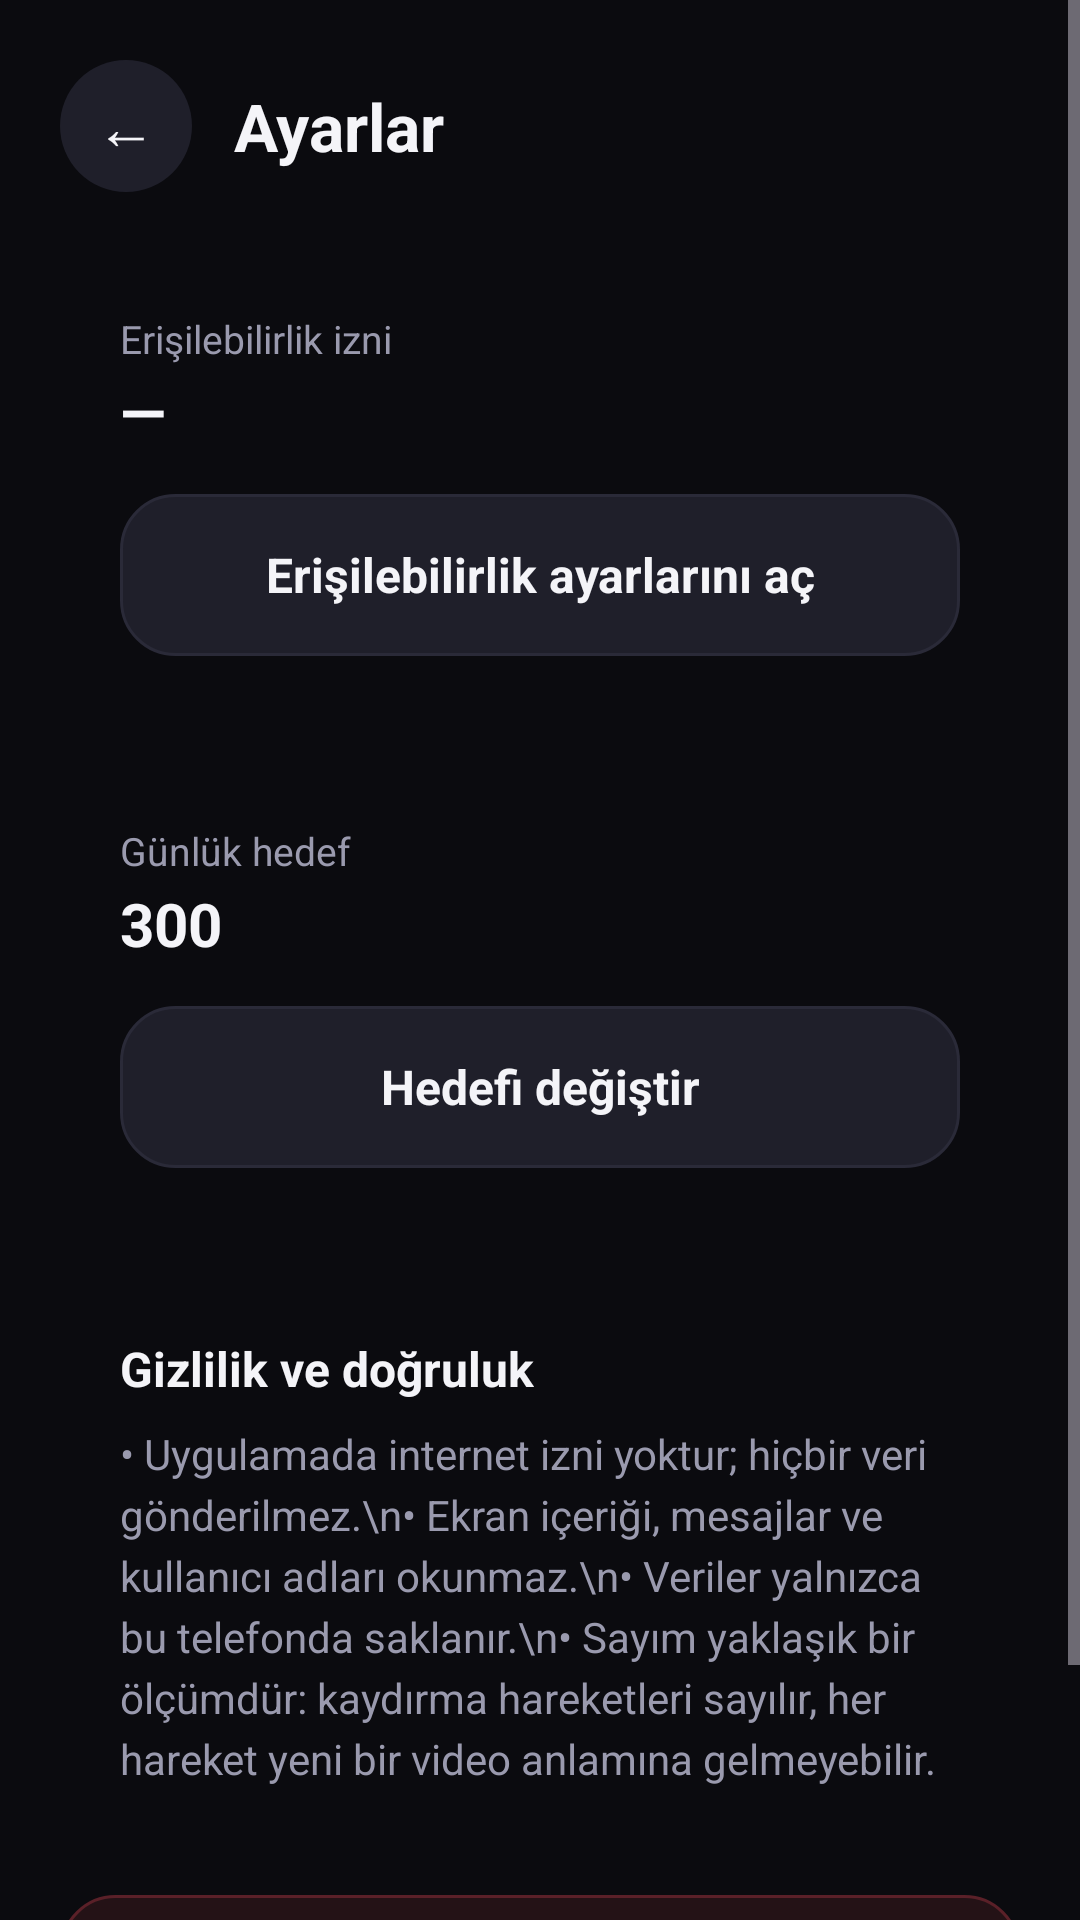

Produce the Android XML layout that renders to this screen, including the resource entries it uses.
<!-- AndroidManifest.xml: application theme Theme.ScrollTrack -->
<!-- res/layout/activity_settings.xml -->
<?xml version="1.0" encoding="utf-8"?>
<ScrollView xmlns:android="http://schemas.android.com/apk/res/android"
    android:layout_width="match_parent"
    android:layout_height="match_parent"
    android:background="@color/bg"
    android:fillViewport="true"
    android:overScrollMode="never">

    <LinearLayout
        android:id="@+id/contentRoot"
        android:layout_width="match_parent"
        android:layout_height="wrap_content"
        android:orientation="vertical"
        android:padding="20dp">

        <LinearLayout
            android:layout_width="match_parent"
            android:layout_height="wrap_content"
            android:gravity="center_vertical"
            android:orientation="horizontal">
            <TextView
                android:id="@+id/btnBack"
                android:layout_width="44dp"
                android:layout_height="44dp"
                android:background="@drawable/bg_icon_btn"
                android:clickable="true"
                android:contentDescription="Geri"
                android:focusable="true"
                android:gravity="center"
                android:text="←"
                android:textColor="@color/text"
                android:textSize="20sp" />
            <TextView
                android:layout_width="wrap_content"
                android:layout_height="wrap_content"
                android:layout_marginStart="14dp"
                android:text="Ayarlar"
                android:textColor="@color/text"
                android:textSize="22sp"
                android:textStyle="bold" />
        </LinearLayout>

        
        <LinearLayout
            android:layout_width="match_parent"
            android:layout_height="wrap_content"
            android:layout_marginTop="20dp"
            android:background="@drawable/bg_card"
            android:orientation="vertical"
            android:padding="20dp">
            <TextView
                android:layout_width="wrap_content"
                android:layout_height="wrap_content"
                android:text="Erişilebilirlik izni"
                android:textColor="@color/text_muted"
                android:textSize="13sp" />
            <TextView
                android:id="@+id/tvStatus"
                android:layout_width="wrap_content"
                android:layout_height="wrap_content"
                android:layout_marginTop="2dp"
                android:text="—"
                android:textColor="@color/text"
                android:textSize="20sp"
                android:textStyle="bold" />
            <TextView
                android:id="@+id/btnAccessibility"
                style="@style/BtnSecondary"
                android:layout_marginTop="14dp"
                android:text="Erişilebilirlik ayarlarını aç" />
        </LinearLayout>

        
        <LinearLayout
            android:layout_width="match_parent"
            android:layout_height="wrap_content"
            android:layout_marginTop="16dp"
            android:background="@drawable/bg_card"
            android:orientation="vertical"
            android:padding="20dp">
            <TextView
                android:layout_width="wrap_content"
                android:layout_height="wrap_content"
                android:text="Günlük hedef"
                android:textColor="@color/text_muted"
                android:textSize="13sp" />
            <TextView
                android:id="@+id/tvGoal"
                android:layout_width="wrap_content"
                android:layout_height="wrap_content"
                android:layout_marginTop="2dp"
                android:text="300"
                android:textColor="@color/text"
                android:textSize="20sp"
                android:textStyle="bold" />
            <TextView
                android:id="@+id/btnGoal"
                style="@style/BtnSecondary"
                android:layout_marginTop="14dp"
                android:text="Hedefi değiştir" />
        </LinearLayout>

        
        <LinearLayout
            android:layout_width="match_parent"
            android:layout_height="wrap_content"
            android:layout_marginTop="16dp"
            android:background="@drawable/bg_card"
            android:orientation="vertical"
            android:padding="20dp">
            <TextView
                android:layout_width="wrap_content"
                android:layout_height="wrap_content"
                android:text="Gizlilik ve doğruluk"
                android:textColor="@color/text"
                android:textSize="16sp"
                android:textStyle="bold" />
            <TextView
                android:layout_width="match_parent"
                android:layout_height="wrap_content"
                android:layout_marginTop="8dp"
                android:lineSpacingExtra="4dp"
                android:text="• Uygulamada internet izni yoktur; hiçbir veri gönderilmez.\n• Ekran içeriği, mesajlar ve kullanıcı adları okunmaz.\n• Veriler yalnızca bu telefonda saklanır.\n• Sayım yaklaşık bir ölçümdür: kaydırma hareketleri sayılır, her hareket yeni bir video anlamına gelmeyebilir."
                android:textColor="@color/text_muted"
                android:textSize="14sp" />
        </LinearLayout>

        <TextView
            android:id="@+id/btnReset"
            style="@style/BtnDanger"
            android:layout_marginTop="16dp"
            android:text="Tüm geçmişi sil" />

        <TextView
            android:layout_width="match_parent"
            android:layout_height="wrap_content"
            android:layout_marginTop="16dp"
            android:gravity="center"
            android:text="ScrollTrack 1.0"
            android:textColor="@color/text_muted"
            android:textSize="12sp" />
    </LinearLayout>
</ScrollView>
<!-- resources referenced by this layout -->
<resources>
  <color name="bg">#0B0B0F</color>
  <color name="text">#F4F4F8</color>
  <color name="text_muted">#9A9AAE</color>
  <!-- drawable bg_icon_btn (drawable) -->
  <?xml version="1.0" encoding="utf-8"?>
  <ripple xmlns:android="http://schemas.android.com/apk/res/android" android:color="#33FFFFFF">
      <item>
          <shape android:shape="oval">
              <solid android:color="@color/surface2" />
          </shape>
      </item>
      <item android:id="@android:id/mask">
          <shape android:shape="oval">
              <solid android:color="#FFFFFF" />
          </shape>
      </item>
  </ripple>
  <style name="BtnDanger" parent="Btn">
          <item name="android:background">@drawable/bg_button_danger</item>
          <item name="android:textColor">@color/danger</item>
      </style>
  <style name="BtnSecondary" parent="Btn">
          <item name="android:background">@drawable/bg_button_secondary</item>
      </style>
  <style name="Theme.ScrollTrack" parent="Theme.Material3.Dark.NoActionBar">
          <item name="colorPrimary">@color/accent</item>
          <item name="colorSurface">@color/surface</item>
          <item name="android:windowBackground">@color/bg</item>
          <item name="android:statusBarColor">@color/bg</item>
          <item name="android:navigationBarColor">@color/bg</item>
      </style>
  <color name="surface2">#1F1F2A</color>
  <style name="Btn">
          <item name="android:layout_width">match_parent</item>
          <item name="android:layout_height">54dp</item>
          <item name="android:gravity">center</item>
          <item name="android:textSize">16sp</item>
          <item name="android:textStyle">bold</item>
          <item name="android:textColor">@color/text</item>
          <item name="android:clickable">true</item>
          <item name="android:focusable">true</item>
      </style>
  <!-- drawable bg_button_danger (drawable) -->
  <?xml version="1.0" encoding="utf-8"?>
  <ripple xmlns:android="http://schemas.android.com/apk/res/android" android:color="#33EF4444">
      <item>
          <shape android:shape="rectangle">
              <solid android:color="#241216" />
              <stroke android:width="1dp" android:color="#5A2028" />
              <corners android:radius="18dp" />
          </shape>
      </item>
      <item android:id="@android:id/mask">
          <shape android:shape="rectangle">
              <solid android:color="#FFFFFF" />
              <corners android:radius="18dp" />
          </shape>
      </item>
  </ripple>
  <color name="danger">#EF4444</color>
  <!-- drawable bg_button_secondary (drawable) -->
  <?xml version="1.0" encoding="utf-8"?>
  <ripple xmlns:android="http://schemas.android.com/apk/res/android" android:color="#33FFFFFF">
      <item>
          <shape android:shape="rectangle">
              <solid android:color="@color/surface2" />
              <stroke android:width="1dp" android:color="@color/stroke" />
              <corners android:radius="18dp" />
          </shape>
      </item>
      <item android:id="@android:id/mask">
          <shape android:shape="rectangle">
              <solid android:color="#FFFFFF" />
              <corners android:radius="18dp" />
          </shape>
      </item>
  </ripple>
  <color name="accent">#8B5CF6</color>
  <color name="surface">#16161D</color>
  <color name="stroke">#2A2A38</color>
</resources>
